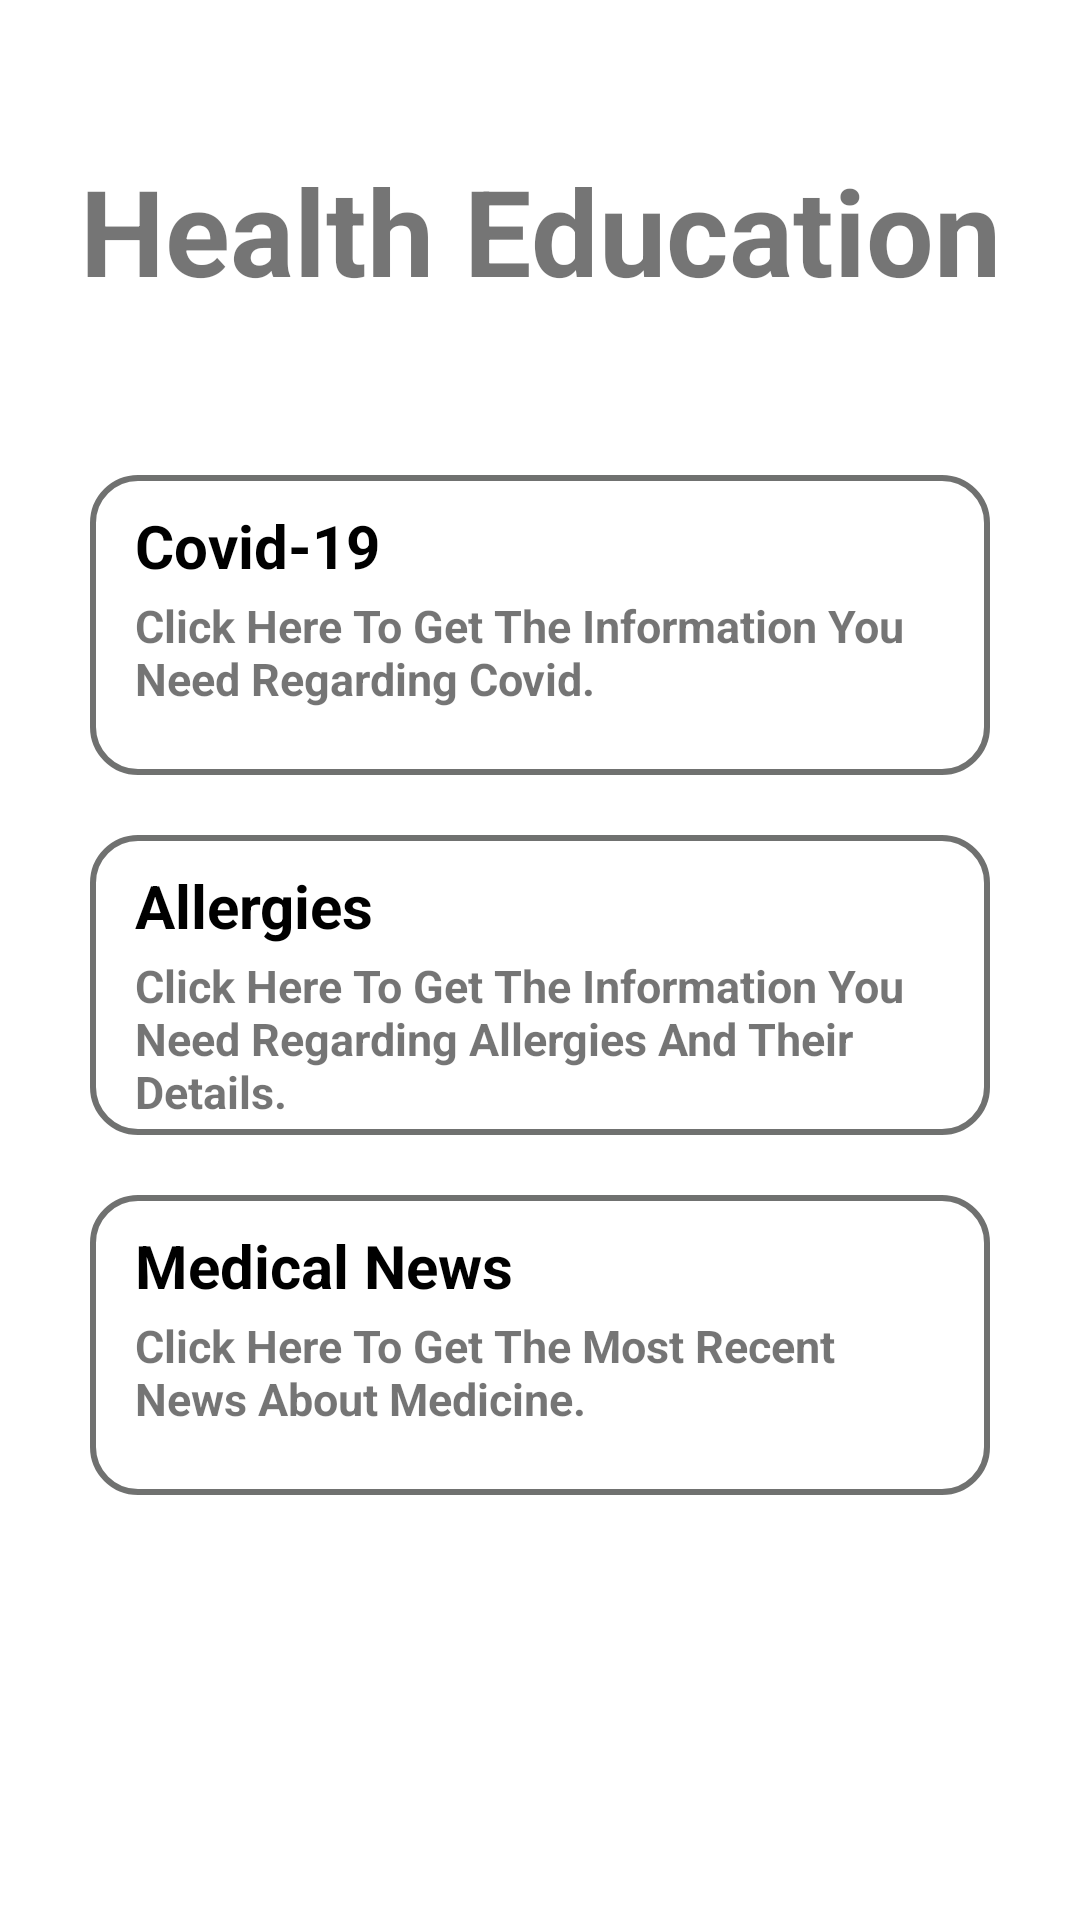

Write the Android layout XML for this screen, with the resource values it uses.
<!-- AndroidManifest.xml: application theme Theme.MPSDAssignmentTeam10 -->
<!-- res/layout/activity_health_education.xml -->
<?xml version="1.0" encoding="utf-8"?>
<LinearLayout xmlns:android="http://schemas.android.com/apk/res/android"
    xmlns:app="http://schemas.android.com/apk/res-auto"
    xmlns:tools="http://schemas.android.com/tools"
    android:layout_width="match_parent"
    android:layout_height="match_parent"
    tools:context=".MainActivity"
    android:orientation="vertical">

    <TextView
        android:layout_width="match_parent"
        android:layout_height="wrap_content"
        android:layout_marginTop="50dp"
        android:gravity="center_horizontal"
        android:text="Health Education"
        android:textSize="40sp"
        android:textStyle="bold"/>

    <LinearLayout
        android:layout_width="match_parent"
        android:layout_height="500dp"
        android:layout_marginTop="35dp"
        android:layout_marginStart="15dp"
        android:layout_marginEnd="15dp"
        android:orientation="vertical">

        <RelativeLayout
            android:id="@+id/rl1"
            android:layout_width="match_parent"
            android:layout_height="100dp"
            android:layout_marginTop="20dp"
            android:layout_marginStart="15dp"
            android:layout_marginEnd="15dp"
            android:background="@drawable/border">

            <TextView
                android:id="@+id/tv11"
                android:layout_width="match_parent"
                android:layout_height="wrap_content"
                android:layout_marginTop="10dp"
                android:text="Covid-19"
                android:textSize="20dp"
                android:textColor="@color/black"
                android:textStyle="bold" />

            <TextView
                android:id="@+id/tv12"
                android:layout_width="match_parent"
                android:layout_height="wrap_content"
                android:layout_marginTop="40dp"
                android:text="Click Here To Get The Information You Need Regarding Covid."
                android:textStyle="bold"
                android:textSize="15dp"/>
        </RelativeLayout>

        <RelativeLayout
            android:id="@+id/rl2"
            android:layout_width="match_parent"
            android:layout_height="100dp"
            android:layout_marginTop="20dp"
            android:layout_marginStart="15dp"
            android:layout_marginEnd="15dp"
            android:background="@drawable/border">

            <TextView
                android:id="@+id/tv21"
                android:layout_width="match_parent"
                android:layout_height="wrap_content"
                android:layout_marginTop="10dp"
                android:text="Allergies"
                android:textColor="@color/black"
                android:textSize="20dp"
                android:textStyle="bold" />

            <TextView
                android:id="@+id/tv22"
                android:layout_width="match_parent"
                android:layout_height="wrap_content"
                android:layout_marginTop="40dp"
                android:text="Click Here To Get The Information You Need Regarding Allergies And Their Details."
                android:textStyle="bold"
                android:textSize="15dp"/>
        </RelativeLayout>

        <RelativeLayout
            android:id="@+id/rl3"
            android:layout_width="match_parent"
            android:layout_height="100dp"
            android:layout_marginTop="20dp"
            android:layout_marginStart="15dp"
            android:layout_marginEnd="15dp"
            android:background="@drawable/border">

            <TextView
                android:id="@+id/tv31"
                android:layout_width="match_parent"
                android:layout_height="wrap_content"
                android:layout_marginTop="10dp"
                android:text="Medical News"
                android:textColor="@color/black"
                android:textSize="20dp"
                android:textStyle="bold" />

            <TextView
                android:id="@+id/tv32"
                android:layout_width="match_parent"
                android:layout_height="wrap_content"
                android:layout_marginTop="40dp"
                android:text="Click Here To Get The Most Recent News About Medicine."
                android:textStyle="bold"
                android:textSize="15dp"/>
        </RelativeLayout>
    </LinearLayout>

    <androidx.appcompat.widget.AppCompatButton
        android:id="@+id/btnBackToMenu"
        android:layout_width="380dp"
        android:layout_height="50dp"
        android:layout_gravity="bottom"
        android:layout_marginTop="20dp"
        android:layout_marginStart="15dp"
        android:layout_marginEnd="15dp"
        android:background="@drawable/round_border"
        android:text="Back To Menu"
        android:textColor="@color/white"
        android:textSize="20sp"
        android:radius="20dp"
        />

</LinearLayout>
<!-- resources referenced by this layout -->
<resources>
  <color name="black">#FF000000</color>
  <color name="white">#FFFFFFFF</color>
  <!-- drawable border (drawable) -->
  <?xml version="1.0" encoding="utf-8"?>
  
  <shape xmlns:android="http://schemas.android.com/apk/res/android">
      <corners
          android:radius="15dp"/>
      <stroke
          android:color="@color/outlines"
          android:width="2dp"/>
      <padding
          android:left="15dp"
          android:right="15dp"/>
  </shape>
  <style name="Theme.MPSDAssignmentTeam10" parent="Theme.MaterialComponents.DayNight.NoActionBar">
          
          <item name="colorPrimary">@color/purple_500</item>
          <item name="colorPrimaryVariant">@color/purple_700</item>
          <item name="colorOnPrimary">@color/white</item>
          
          <item name="colorSecondary">@color/teal_200</item>
          <item name="colorSecondaryVariant">@color/teal_700</item>
          <item name="colorOnSecondary">@color/black</item>
          
          <item name="android:statusBarColor" tools:targetApi="l">?attr/colorPrimaryVariant</item>
          
      </style>
  <color name="outlines">#707170</color>
  <color name="purple_500">#FF6200EE</color>
  <color name="purple_700">#FF3700B3</color>
  <color name="teal_200">#FF03DAC5</color>
  <color name="teal_700">#FF018786</color>
</resources>
